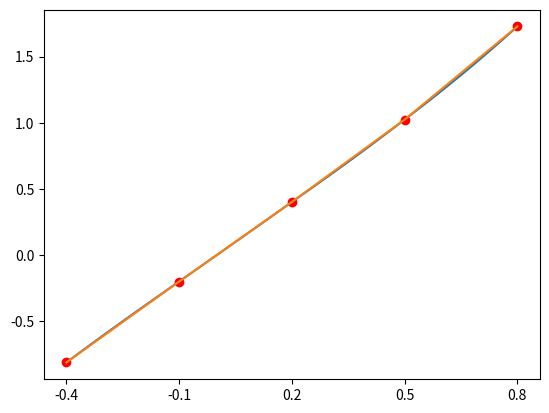

Here is the Python script that generated this plot:
import numpy as np

def interpolate_funct(x_val,y_val):
	if len(x_val) != len(y_val):
		raise ValueError("Not same ammount of x and y")

	splines = []
	for i in range(len(x_val) - 1):
		splines.append(gen_spline(x_val[i],x_val[i+1],y_val[i],y_val[i+1]))

	def get_interpolation_result(x):
		if x < x_val[0] or x > x_val[-1]:
			raise ValueError("x not in range of interpolation")

		if x in x_val:
			return y_val[x_val.index(x)]

		for i in range(len(x_val) - 1):
			if x > x_val[i] and x < x_val[i+1]:
				return splines[i](x)

	return get_interpolation_result



def gen_spline(x1,x2,y1,y2):
	# ax1^3 + bx1^2 + cx1 + d = y1
	# ax2^3 + bx2^2 + cx2 + d = y2
	# 6ax1 + 2b = 0
	# 6ax2 + 2b = 0

	main_matrix = [[x1**3,x1**2,x1,1],
				   [x2**3,x2**2,x2,1],
				   [6*x1,2,0,0],
				   [6*x2,2,0,0]]

	values_vector = [y1,
					 y2,
					 y1,
					 y2]

	a,b,c,d = solve_sle(main_matrix,values_vector)

	return lambda x: a*x**3 + b*x**2 + c*x + d

def solve_sle(main_matrix,values_vector):
	main_matrix = np.array(main_matrix)
	values_vector = np.array(values_vector)
	return list(np.linalg.solve(main_matrix,values_vector))


if __name__ == "__main__":
	x_val = [-0.4,-0.1,0.2,0.5,0.8]
	y_val = [-0.81152,-0.20017,0.40136,1.0236,1.7273]
	# "производные на участках"
	for i in range(len(x_val) - 1):
		y_change = y_val[i+1] - y_val[i]
		x_change = x_val[i+1] - x_val[i]
		print(y_change/x_change)
	# удалить позже
	function = interpolate_funct(x_val,y_val)
	print(function(0.1))

	import matplotlib.pyplot as plt

	fig,ax = plt.subplots()
	ax.plot(x_val,y_val,"ro")
	ax.plot([x*0.01 for x in range(-40,81,1)],
		[function(x*0.01) for x in range(-40,81,1)])

	ax.plot(x_val,y_val)
	ax.set_xticks(x_val)
	plt.show()